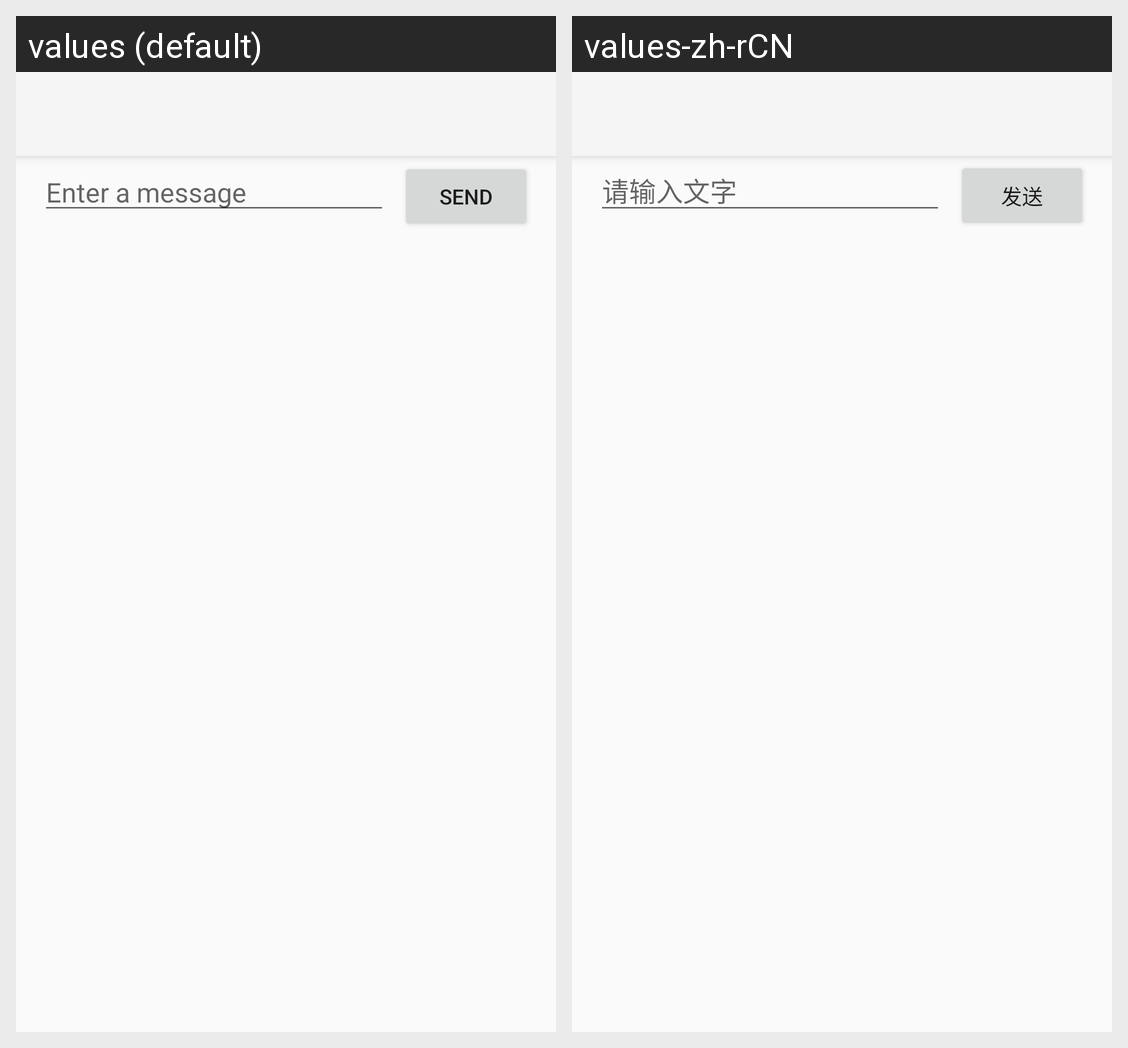

Translations of the strings shown on this Android screen, per locale in the grid:
Android screen res/layout/activity_main.xml rendered under 2 locales, left to right: values (default), values-zh-rCN. Device: Nexus 5 (rendered at 1080×1920; each locale shown at half size, 540×960, under a caption strip naming it); theme Theme.AppCompat.Light.NoActionBar.
Strings drawn on this screen, with the default value and each locale's value (text and hints the layout hard-codes, and strings that could not be matched under every locale, appear in the picture but are not listed):

edit_message
  values: Enter a message
  values-zh-rCN: 请输入文字

button_send
  values: Send
  values-zh-rCN: 发送
